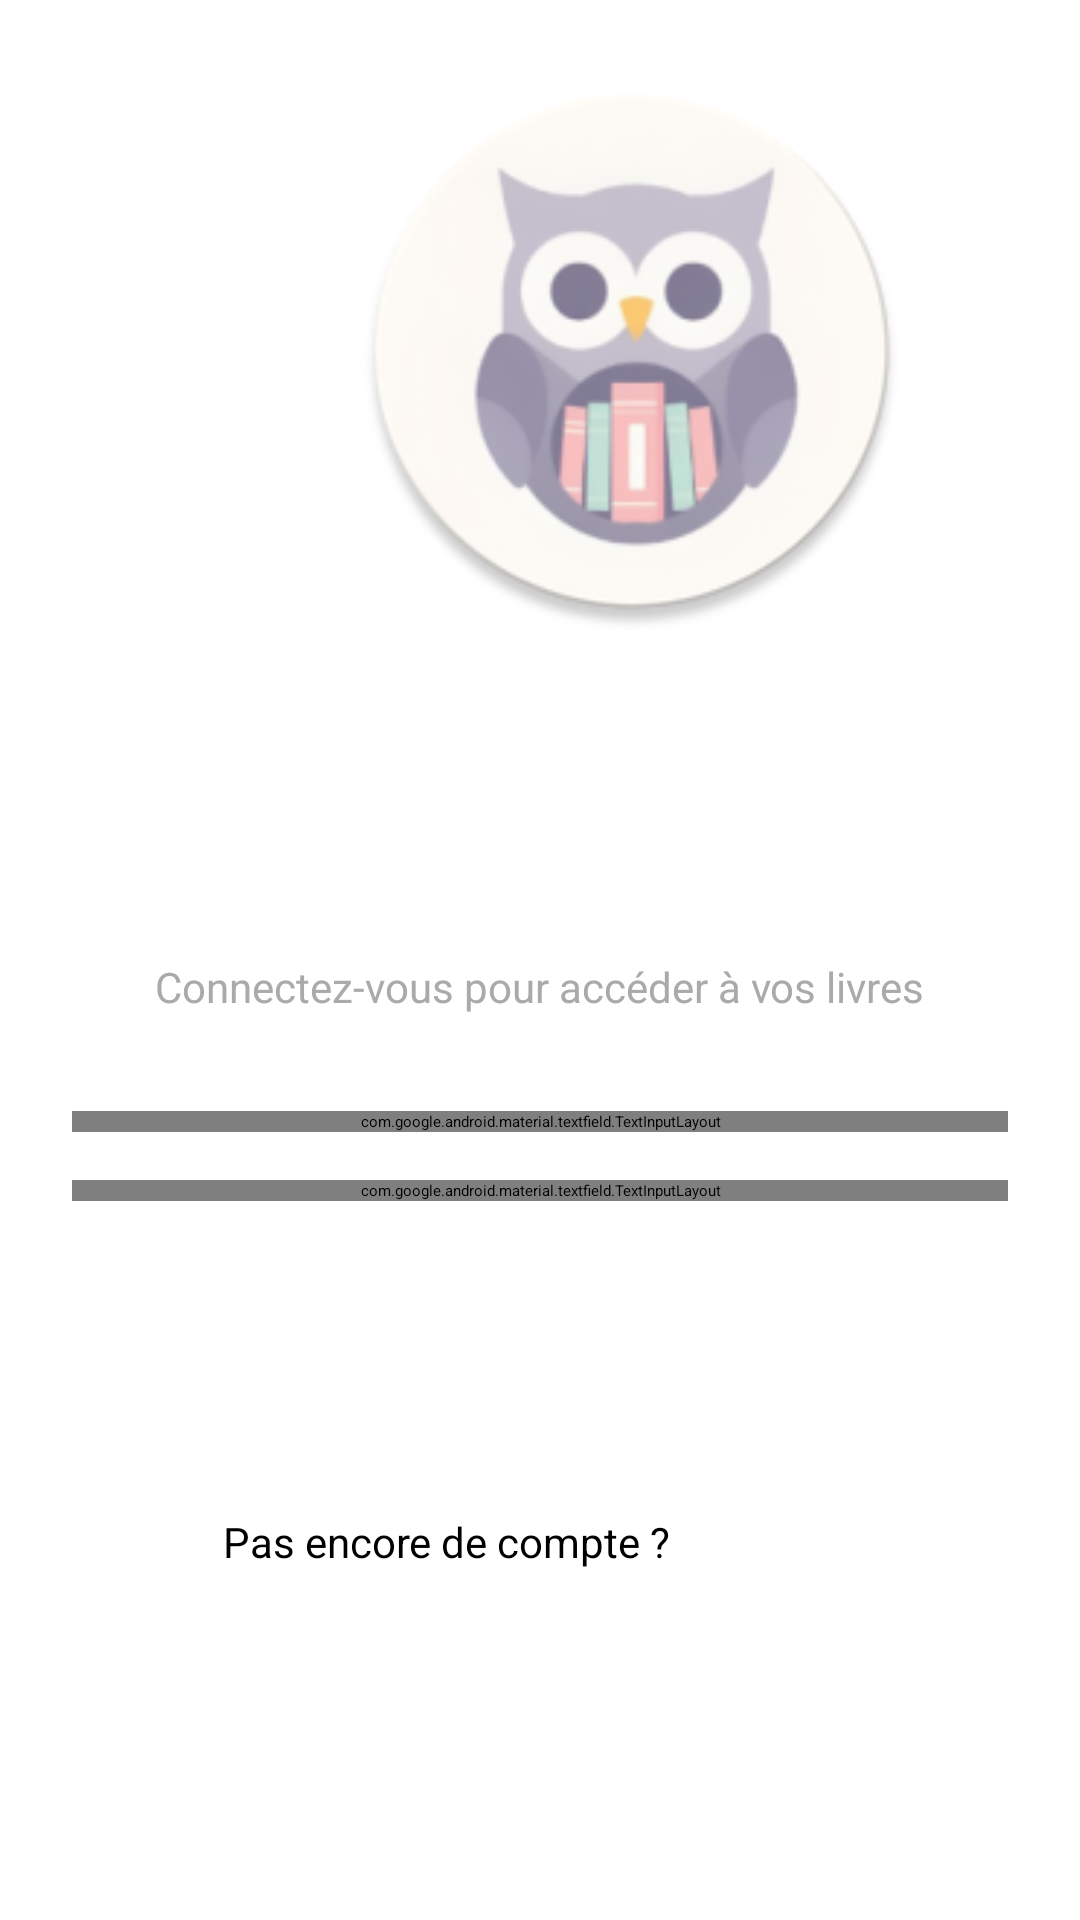

Layout XML and referenced resources for this Android screen:
<!-- AndroidManifest.xml: application theme Theme.MyLibrary -->
<!-- res/layout/fragment_login.xml -->
<?xml version="1.0" encoding="utf-8"?>
<LinearLayout xmlns:android="http://schemas.android.com/apk/res/android"
    xmlns:app="http://schemas.android.com/apk/res-auto"
    android:layout_width="match_parent"
    android:layout_height="match_parent"
    android:orientation="vertical"
    android:background="@color/white"
    android:padding="24dp">

    
    <ImageView
        android:layout_width="373dp"
        android:layout_height="186dp"
        android:layout_centerInParent="true"
        android:src="@mipmap/ic_launcher" />


    <TextView
        android:layout_width="wrap_content"
        android:layout_height="wrap_content"
        android:layout_gravity="center"
        android:layout_marginTop="64dp"
        android:text="Ma Bibliothèque"
        android:textColor="?attr/textColor1"
        android:textSize="28sp"
        android:textStyle="bold" />

    <TextView
        android:layout_width="wrap_content"
        android:layout_height="wrap_content"
        android:layout_gravity="center"
        android:layout_marginTop="8dp"
        android:layout_marginBottom="32dp"
        android:text="Connectez-vous pour accéder à vos livres"
        android:textSize="14sp"
        android:textColor="@android:color/darker_gray" />

    
    <com.google.android.material.textfield.TextInputLayout
        android:layout_width="match_parent"
        android:layout_height="wrap_content"
        android:layout_marginBottom="16dp"
        app:boxBackgroundMode="outline"
        app:boxStrokeColor="@color/vert_pastel_principal"
        app:boxCornerRadiusTopStart="12dp"
        app:boxCornerRadiusTopEnd="12dp"
        app:boxCornerRadiusBottomStart="12dp"
        app:boxCornerRadiusBottomEnd="12dp">

        <com.google.android.material.textfield.TextInputEditText
            android:id="@+id/username_input"
            android:layout_width="match_parent"
            android:layout_height="wrap_content"
            android:hint="Nom d'utilisateur ou email"
            android:inputType="text"
            android:textSize="16sp" />

    </com.google.android.material.textfield.TextInputLayout>

    
    <com.google.android.material.textfield.TextInputLayout
        android:layout_width="match_parent"
        android:layout_height="wrap_content"
        android:layout_marginBottom="24dp"
        app:boxBackgroundMode="outline"
        app:boxStrokeColor="@color/vert_pastel_principal"
        app:boxCornerRadiusTopStart="12dp"
        app:boxCornerRadiusTopEnd="12dp"
        app:boxCornerRadiusBottomStart="12dp"
        app:boxCornerRadiusBottomEnd="12dp"
        app:passwordToggleEnabled="true">

        <com.google.android.material.textfield.TextInputEditText
            android:id="@+id/password_input"
            android:layout_width="match_parent"
            android:layout_height="wrap_content"
            android:hint="Mot de passe"
            android:inputType="textPassword"
            android:textSize="16sp" />

    </com.google.android.material.textfield.TextInputLayout>

    
    <Button
        android:id="@+id/login_button"
        android:layout_width="match_parent"
        android:layout_height="56dp"
        android:text="Se connecter"
        android:textSize="16sp"
        android:textStyle="bold"
        android:backgroundTint="@color/vert_pastel_principal"
        android:textColor="@android:color/white"
        app:cornerRadius="12dp" />

    
    <LinearLayout
        android:layout_width="wrap_content"
        android:layout_height="wrap_content"
        android:layout_gravity="center"
        android:layout_marginTop="24dp"
        android:orientation="horizontal">

        <TextView
            android:layout_width="wrap_content"
            android:layout_height="wrap_content"
            android:text="Pas encore de compte ? "
            android:textSize="14sp" />

        <TextView
            android:id="@+id/register_link"
            android:layout_width="wrap_content"
            android:layout_height="wrap_content"
            android:text="S'inscrire"
            android:textSize="14sp"
            android:textStyle="bold"
            android:textColor="?attr/textColor1"
            android:clickable="true"
            android:focusable="true" />

    </LinearLayout>

</LinearLayout>
<!-- resources referenced by this layout -->
<resources>
  <color name="vert_pastel_principal">#A8E6CF</color>
  <color name="white">#FFFFFFFF</color>
  <!-- mipmap ic_launcher: webp bitmap (mipmap-hdpi, 4918 bytes) -->
  <style name="Theme.MyLibrary" parent="Base.Theme.MyLibrary">
          
          <item name="android:navigationBarColor">@android:color/transparent</item>
          <item name="android:statusBarColor">@android:color/transparent</item>
          <item name="android:windowLightStatusBar">?attr/isLightTheme</item>
      </style>
</resources>
